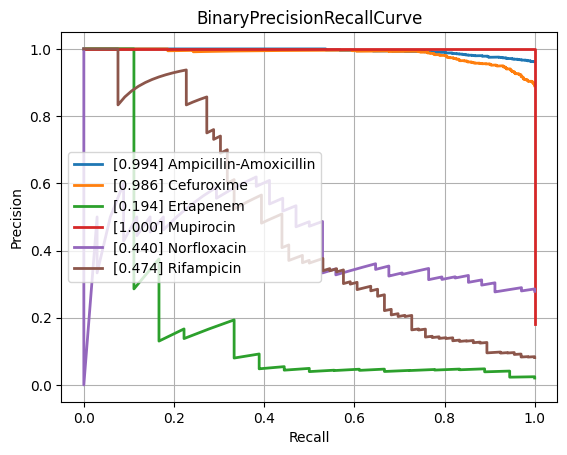

Data behind this chart, as committed beside it:
class, PrecisionRecallAUC, FrequencyPositiveClass, n_positives, n_negatives
Amikacin, 0.6118, 0.1472, 137, 794
Amoxicillin-Clavulanic acid, 0.8862, 0.5875, 1551, 1089
Ampicillin, 0.976, 0.8204, 2855, 625
Ampicillin-Amoxicillin, 0.9936, 0.9621, 1219, 48
Cefazolin, 0.9014, 0.6687, 111, 55
Cefepime, 0.7462, 0.3514, 975, 1800
Cefpodoxime, 0.7382, 0.519, 41, 38
Ceftazidime, 0.835, 0.4022, 1367, 2032
Ceftriaxone, 0.7394, 0.4174, 1210, 1689
Cefuroxime, 0.9856, 0.8901, 956, 118
Ciprofloxacin, 0.8238, 0.4092, 2460, 3552
Clindamycin, 0.9338, 0.7189, 1289, 504
Colistin, 0.9559, 0.2948, 186, 445
Cotrimoxazole, 0.8338, 0.4568, 3128, 3719
Ertapenem, 0.1936, 0.02052, 18, 859
Erythromycin, 0.943, 0.7593, 1142, 362
Fosfomycin, 0.7664, 0.3502, 402, 746
Fosfomycin-Trometamol, 0.6846, 0.3235, 22, 46
Fusidic acid, 0.8133, 0.5328, 138, 121
Gentamicin, 0.9694, 0.643, 3229, 1793
Imipenem, 0.9577, 0.4609, 2804, 3280
Levofloxacin, 0.8737, 0.4655, 613, 704
Meropenem, 0.7067, 0.1971, 784, 3194
Mupirocin, 1.0, 0.18, 9, 41
Nitrofurantoin, 0.6181, 0.1605, 39, 204
Norfloxacin, 0.4401, 0.2787, 34, 88
Oxacillin, 0.888, 0.6139, 434, 273
Penicillin, 0.9855, 0.9328, 430, 31
Piperacillin-Tazobactam, 0.8317, 0.4502, 2117, 2585
Rifampicin, 0.4737, 0.08128, 66, 746
Teicoplanin, 0.4874, 0.02419, 3, 121
Tetracycline, 0.7403, 0.4036, 314, 464
Tobramycin, 0.6521, 0.2259, 155, 531
Vancomycin, 0.7338, 0.08037, 174, 1991
micro, 0.8943, 0.4672, , 
macro, 0.7859, NaN, , 
